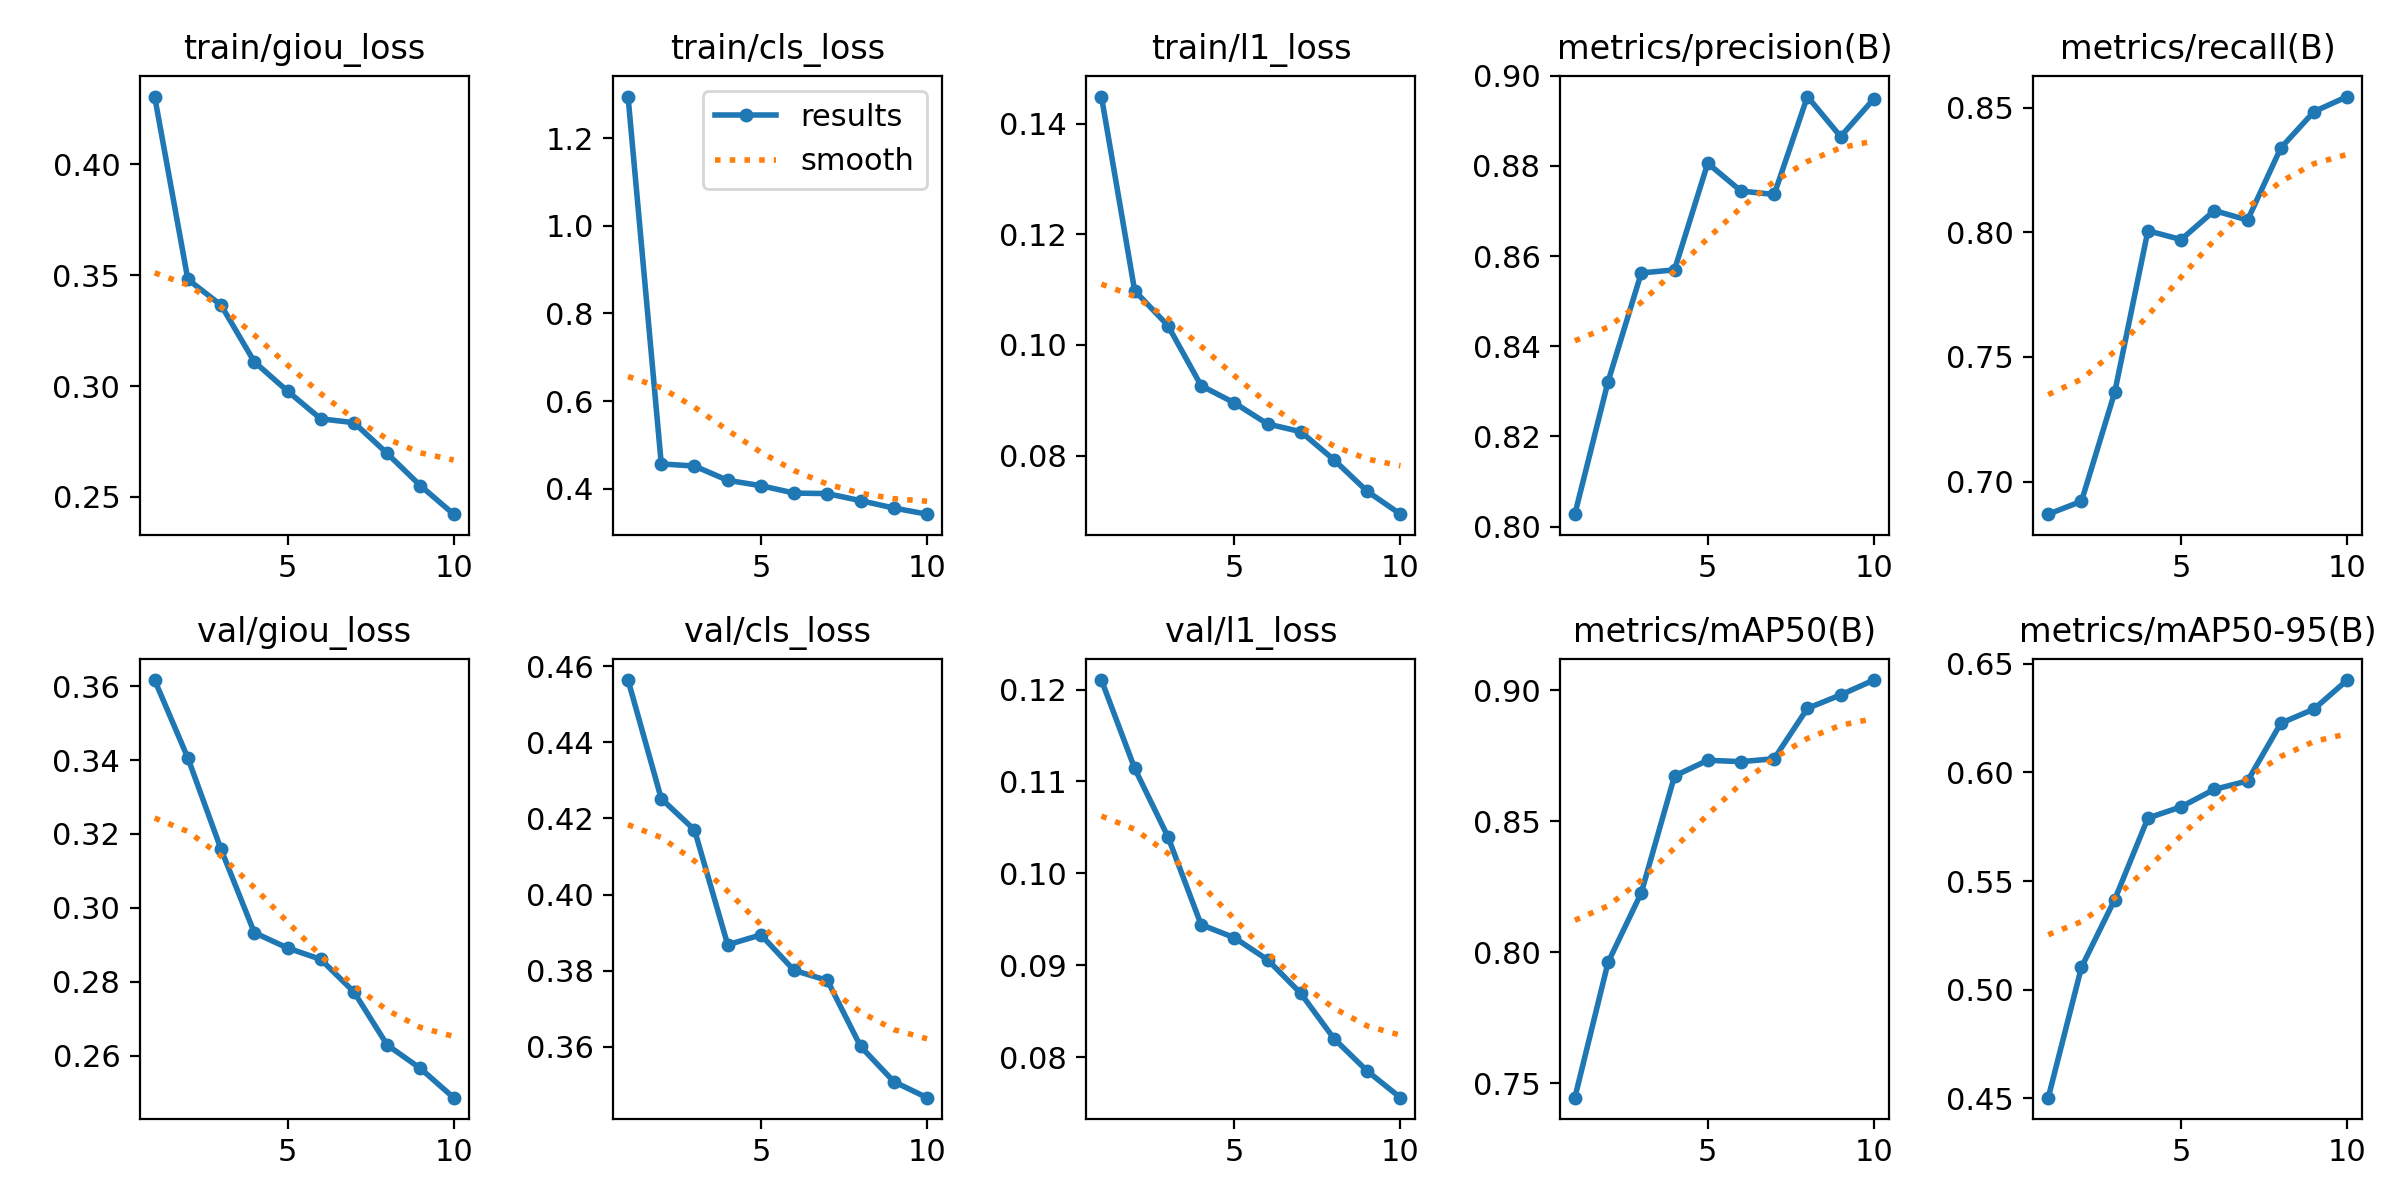

Values plotted in this chart, from the file beside it:
epoch, time, train/giou_loss, train/cls_loss, train/l1_loss, metrics/precision(B), metrics/recall(B), metrics/mAP50(B), metrics/mAP50-95(B), val/giou_loss, val/cls_loss, val/l1_loss, lr/pg0, lr/pg1, lr/pg2
1, 1706, 0.4306, 1.295, 0.1449, 0.8028, 0.6869, 0.7444, 0.4502, 0.3617, 0.4564, 0.121, 0.000476, 0.000476, 0.000476
2, 3393, 0.3481, 0.4569, 0.1098, 0.8322, 0.6921, 0.7961, 0.5103, 0.3406, 0.4252, 0.1114, 0.0008581, 0.0008581, 0.0008581
3, 5068, 0.3365, 0.452, 0.1035, 0.8563, 0.7357, 0.8226, 0.5414, 0.3158, 0.417, 0.104, 0.001146, 0.001146, 0.001146
4, 6744, 0.3109, 0.4194, 0.09263, 0.8569, 0.8006, 0.8672, 0.579, 0.2933, 0.3868, 0.09441, 0.001005, 0.001005, 0.001005
5, 8427, 0.2977, 0.4072, 0.08952, 0.8806, 0.7971, 0.8732, 0.5842, 0.2891, 0.3894, 0.093, 0.0008631, 0.0008631, 0.0008631
6, 10112, 0.2852, 0.3903, 0.08571, 0.8744, 0.8087, 0.8727, 0.5922, 0.2861, 0.38, 0.0906, 0.0007216, 0.0007216, 0.0007216
7, 11793, 0.2835, 0.3892, 0.08431, 0.8737, 0.8049, 0.8738, 0.5961, 0.2772, 0.3774, 0.08694, 0.0005802, 0.0005802, 0.0005802
8, 13474, 0.2696, 0.373, 0.07922, 0.8954, 0.8338, 0.893, 0.6227, 0.2629, 0.36, 0.08201, 0.0004387, 0.0004387, 0.0004387
9, 15155, 0.2551, 0.3562, 0.07353, 0.8865, 0.8484, 0.8982, 0.6292, 0.2565, 0.3508, 0.07849, 0.0002972, 0.0002972, 0.0002972
10, 16835, 0.2422, 0.3422, 0.0694, 0.8949, 0.8545, 0.9038, 0.6425, 0.2486, 0.3466, 0.07559, 0.0001558, 0.0001558, 0.0001558
